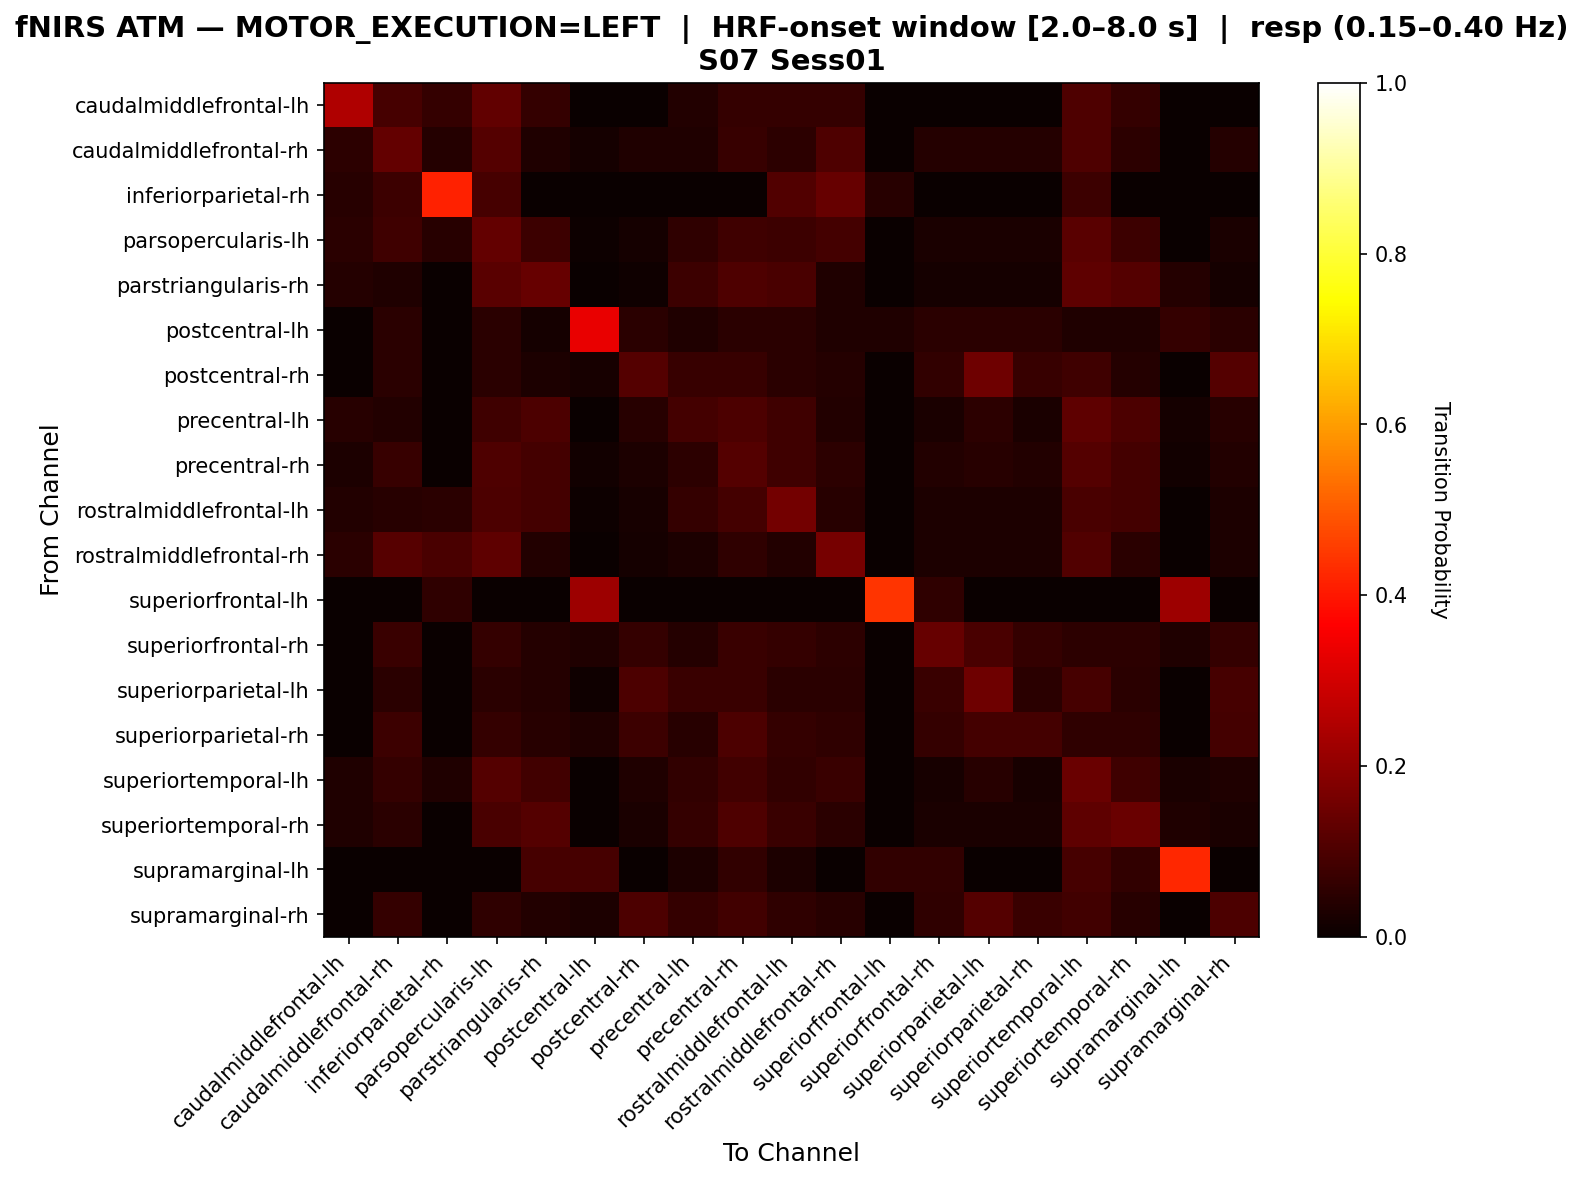

Source data for this figure (header and first rows):
, caudalmiddlefrontal-lh, caudalmiddlefrontal-rh, inferiorparietal-rh, parsopercularis-lh, parstriangularis-rh, postcentral-lh, postcentral-rh, precentral-lh, precentral-rh, rostralmiddlefrontal-lh, rostralmiddlefrontal-rh, superiorfrontal-lh, superiorfrontal-rh, superiorparietal-lh, superiorparietal-rh, superiortemporal-lh, superiortemporal-rh, supramarginal-lh, supramarginal-rh
caudalmiddlefrontal-lh, 0.2468, 0.09091, 0.06494, 0.1299, 0.06494, 0.0, 0.0, 0.03896, 0.06494, 0.06494, 0.06494, 0.0, 0.0, 0.0, 0.0, 0.1039, 0.06494, 0.0, 0.0
caudalmiddlefrontal-rh, 0.05085, 0.1356, 0.04237, 0.1102, 0.0339, 0.01695, 0.0339, 0.0339, 0.0678, 0.05085, 0.1017, 0.0, 0.04237, 0.04237, 0.04237, 0.1017, 0.05085, 0.0, 0.04237
inferiorparietal-rh, 0.04615, 0.07692, 0.4154, 0.09231, 0.0, 0.0, 0.0, 0.0, 0.0, 0.1077, 0.1385, 0.04615, 0.0, 0.0, 0.0, 0.07692, 0.0, 0.0, 0.0
parsopercularis-lh, 0.04969, 0.08075, 0.04348, 0.1366, 0.07453, 0.006211, 0.01863, 0.0559, 0.08075, 0.07453, 0.08696, 0.0, 0.02484, 0.02484, 0.02484, 0.118, 0.07453, 0.0, 0.02484
parstriangularis-rh, 0.04274, 0.03419, 0.0, 0.1197, 0.1368, 0.0, 0.008547, 0.07692, 0.1026, 0.09402, 0.03419, 0.0, 0.01709, 0.01709, 0.01709, 0.1282, 0.1111, 0.04274, 0.01709
postcentral-lh, 0.0, 0.04762, 0.0, 0.04762, 0.01587, 0.3333, 0.04762, 0.03175, 0.04762, 0.04762, 0.03175, 0.03175, 0.04762, 0.04762, 0.04762, 0.03175, 0.03175, 0.06349, 0.04762
postcentral-rh, 0.0, 0.05, 0.0, 0.05, 0.03, 0.02, 0.11, 0.07, 0.07, 0.05, 0.04, 0.0, 0.06, 0.15, 0.07, 0.08, 0.04, 0.0, 0.11
precentral-lh, 0.04464, 0.03571, 0.0, 0.08036, 0.09821, 0.0, 0.04464, 0.08929, 0.09821, 0.08036, 0.03571, 0.0, 0.02679, 0.05357, 0.02679, 0.125, 0.09821, 0.01786, 0.04464
precentral-rh, 0.02963, 0.06667, 0.0, 0.1037, 0.08889, 0.01481, 0.02963, 0.05185, 0.1111, 0.08148, 0.05185, 0.0, 0.03704, 0.04444, 0.03704, 0.1111, 0.08889, 0.01481, 0.03704
rostralmiddlefrontal-lh, 0.03623, 0.04348, 0.05072, 0.1014, 0.08696, 0.007246, 0.02174, 0.06522, 0.08696, 0.1594, 0.04348, 0.0, 0.02899, 0.02899, 0.02899, 0.0942, 0.08696, 0.0, 0.02899
rostralmiddlefrontal-rh, 0.04808, 0.1154, 0.09615, 0.125, 0.03846, 0.0, 0.01923, 0.02885, 0.05769, 0.03846, 0.1635, 0.0, 0.02885, 0.02885, 0.02885, 0.1058, 0.04808, 0.0, 0.02885
superiorfrontal-lh, 0.0, 0.0, 0.05556, 0.0, 0.0, 0.2222, 0.0, 0.0, 0.0, 0.0, 0.0, 0.4444, 0.05556, 0.0, 0.0, 0.0, 0.0, 0.2222, 0.0
superiorfrontal-rh, 0.0, 0.07368, 0.0, 0.06316, 0.04211, 0.03158, 0.06316, 0.04211, 0.07368, 0.06316, 0.05263, 0.0, 0.1368, 0.09474, 0.06316, 0.05263, 0.05263, 0.03158, 0.06316
superiorparietal-lh, 0.0, 0.05051, 0.0, 0.05051, 0.0404, 0.0101, 0.101, 0.07071, 0.07071, 0.05051, 0.05051, 0.0, 0.07071, 0.1515, 0.05051, 0.09091, 0.05051, 0.0, 0.09091
superiorparietal-rh, 0.0, 0.07692, 0.0, 0.06593, 0.04396, 0.03297, 0.07692, 0.04396, 0.0989, 0.06593, 0.05495, 0.0, 0.06593, 0.08791, 0.08791, 0.05495, 0.05495, 0.0, 0.08791
superiortemporal-lh, 0.03268, 0.06536, 0.03268, 0.1111, 0.08497, 0.0, 0.03268, 0.05882, 0.08497, 0.05882, 0.0719, 0.0, 0.01961, 0.04575, 0.01961, 0.1438, 0.07843, 0.02614, 0.03268
superiortemporal-rh, 0.032, 0.048, 0.0, 0.096, 0.112, 0.0, 0.024, 0.064, 0.104, 0.072, 0.048, 0.0, 0.024, 0.024, 0.024, 0.128, 0.144, 0.032, 0.024
supramarginal-lh, 0.0, 0.0, 0.0, 0.0, 0.09091, 0.09091, 0.0, 0.0303, 0.06061, 0.0303, 0.0, 0.06061, 0.06061, 0.0, 0.0, 0.09091, 0.06061, 0.4242, 0.0
supramarginal-rh, 0.0, 0.06422, 0.0, 0.05505, 0.0367, 0.02752, 0.1009, 0.06422, 0.08257, 0.05505, 0.04587, 0.0, 0.05505, 0.1101, 0.07339, 0.08257, 0.04587, 0.0, 0.1009
